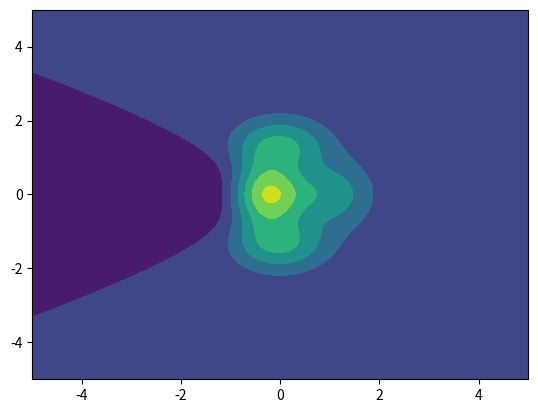

Reproduce this figure in Python.
# -*- coding: utf-8 -*-
from matplotlib import pyplot as plt  #载入 pyplot 绘图模块
import numpy as np  # 载入数值计算模块

# 生成数据
x = np.linspace(-5, 5, 500)
y = np.linspace(-5, 5, 500)
X, Y = np.meshgrid(x, y)
Z = (1 - X / 2 + X**3 + Y**4) * np.exp(-X**2 - Y**2)

# 绘图
plt.contourf(X, Y, Z)
plt.show()